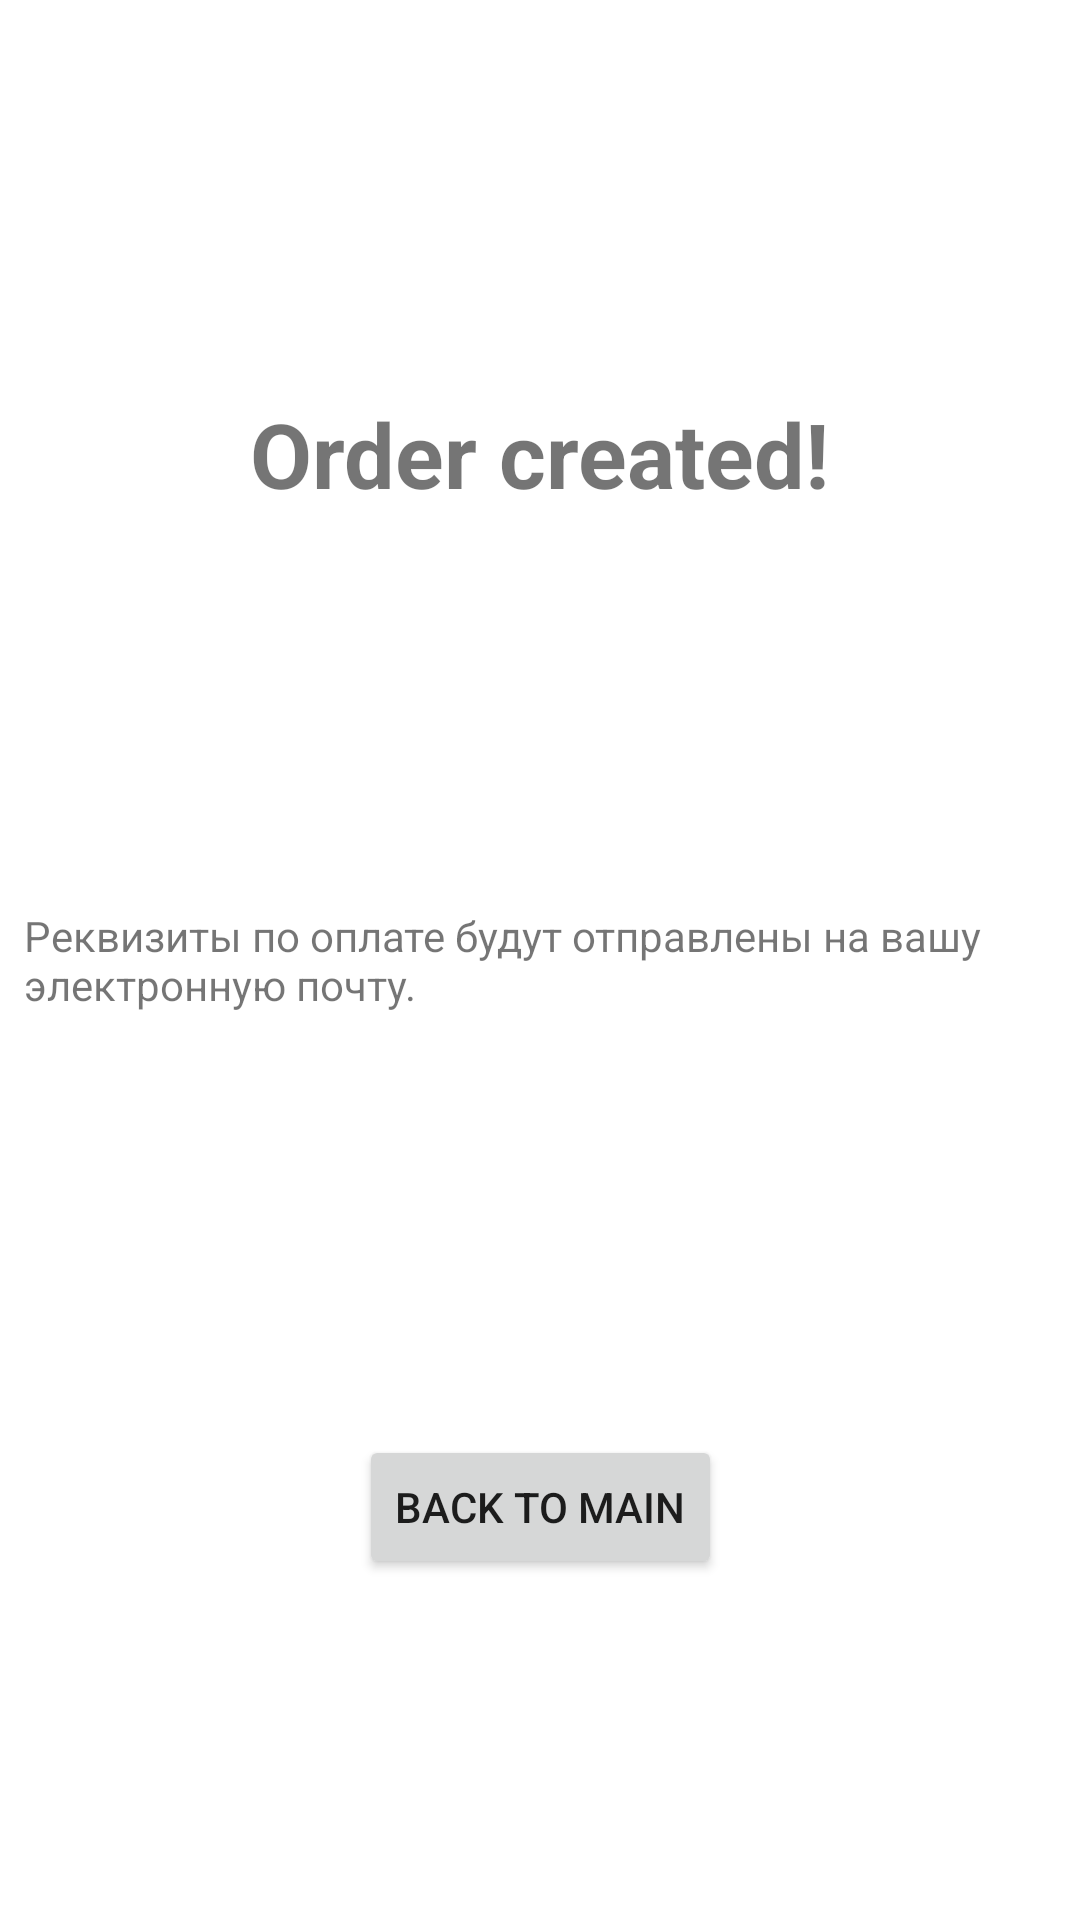

Reconstruct the res/layout file that produces this screen, plus the resources it refers to.
<!-- AndroidManifest.xml: application theme Theme.Ps_shop_android -->
<!-- res/layout/fragment_order_created.xml -->
<?xml version="1.0" encoding="utf-8"?>
<androidx.constraintlayout.widget.ConstraintLayout xmlns:android="http://schemas.android.com/apk/res/android"
    xmlns:app="http://schemas.android.com/apk/res-auto"
    xmlns:tools="http://schemas.android.com/tools"
    android:layout_width="match_parent"
    android:layout_height="match_parent"
    tools:context=".presentation.MainFragment">


    <TextView
        android:id="@+id/tv_header"
        android:layout_width="wrap_content"
        android:layout_height="wrap_content"
        android:text="@string/order_created"
        android:textSize="30sp"
        android:textStyle="bold"
        app:layout_constraintBottom_toTopOf="@+id/tv_description"
        app:layout_constraintEnd_toEndOf="parent"
        app:layout_constraintStart_toStartOf="parent"
        app:layout_constraintTop_toTopOf="parent" />

    <TextView
        android:id="@+id/tv_description"
        android:layout_width="0dp"
        android:layout_height="wrap_content"
        android:layout_margin="8dp"
        android:text="Реквизиты по оплате будут отправлены на вашу электронную почту."
        app:layout_constraintBottom_toBottomOf="parent"
        app:layout_constraintEnd_toEndOf="parent"
        app:layout_constraintStart_toStartOf="parent"
        app:layout_constraintTop_toTopOf="parent" />

    <TextView
        android:id="@+id/tv_json_response"
        android:layout_width="0dp"
        android:layout_height="wrap_content"
        android:layout_margin="8dp"
        app:layout_constraintEnd_toEndOf="parent"
        app:layout_constraintStart_toStartOf="parent"
        app:layout_constraintTop_toBottomOf="@+id/tv_description"
        tools:text="json response"/>

    <Button
        android:id="@+id/button_back_to_main"
        android:layout_width="wrap_content"
        android:layout_height="wrap_content"
        android:text="@string/back_to_main"
        app:layout_constraintBottom_toBottomOf="parent"
        app:layout_constraintEnd_toEndOf="parent"
        app:layout_constraintStart_toStartOf="parent"
        app:layout_constraintTop_toBottomOf="@+id/tv_json_response" />

</androidx.constraintlayout.widget.ConstraintLayout>
<!-- resources referenced by this layout -->
<resources>
  <string name="back_to_main">back to main</string>
  <string name="order_created">Order created!</string>
  <style name="Theme.Ps_shop_android" parent="Theme.MaterialComponents.DayNight.DarkActionBar">
          
          <item name="colorPrimary">@color/purple_500</item>
          <item name="colorPrimaryVariant">@color/purple_700</item>
          <item name="colorOnPrimary">@color/white</item>
          
          <item name="colorSecondary">@color/teal_200</item>
          <item name="colorSecondaryVariant">@color/teal_700</item>
          <item name="colorOnSecondary">@color/black</item>
          
          <item name="android:statusBarColor" tools:targetApi="l">?attr/colorPrimaryVariant</item>
          
      </style>
  <!-- not gathered from this repository: default colours our renderer supplied (Android Studio template values) -->
  <color name="purple_500">#FF6200EE</color>
  <color name="purple_700">#FF3700B3</color>
  <color name="teal_200">#FF03DAC5</color>
  <color name="teal_700">#FF018786</color>
  <color name="black">#FF000000</color>
  <color name="white">#FFFFFFFF</color>
</resources>
